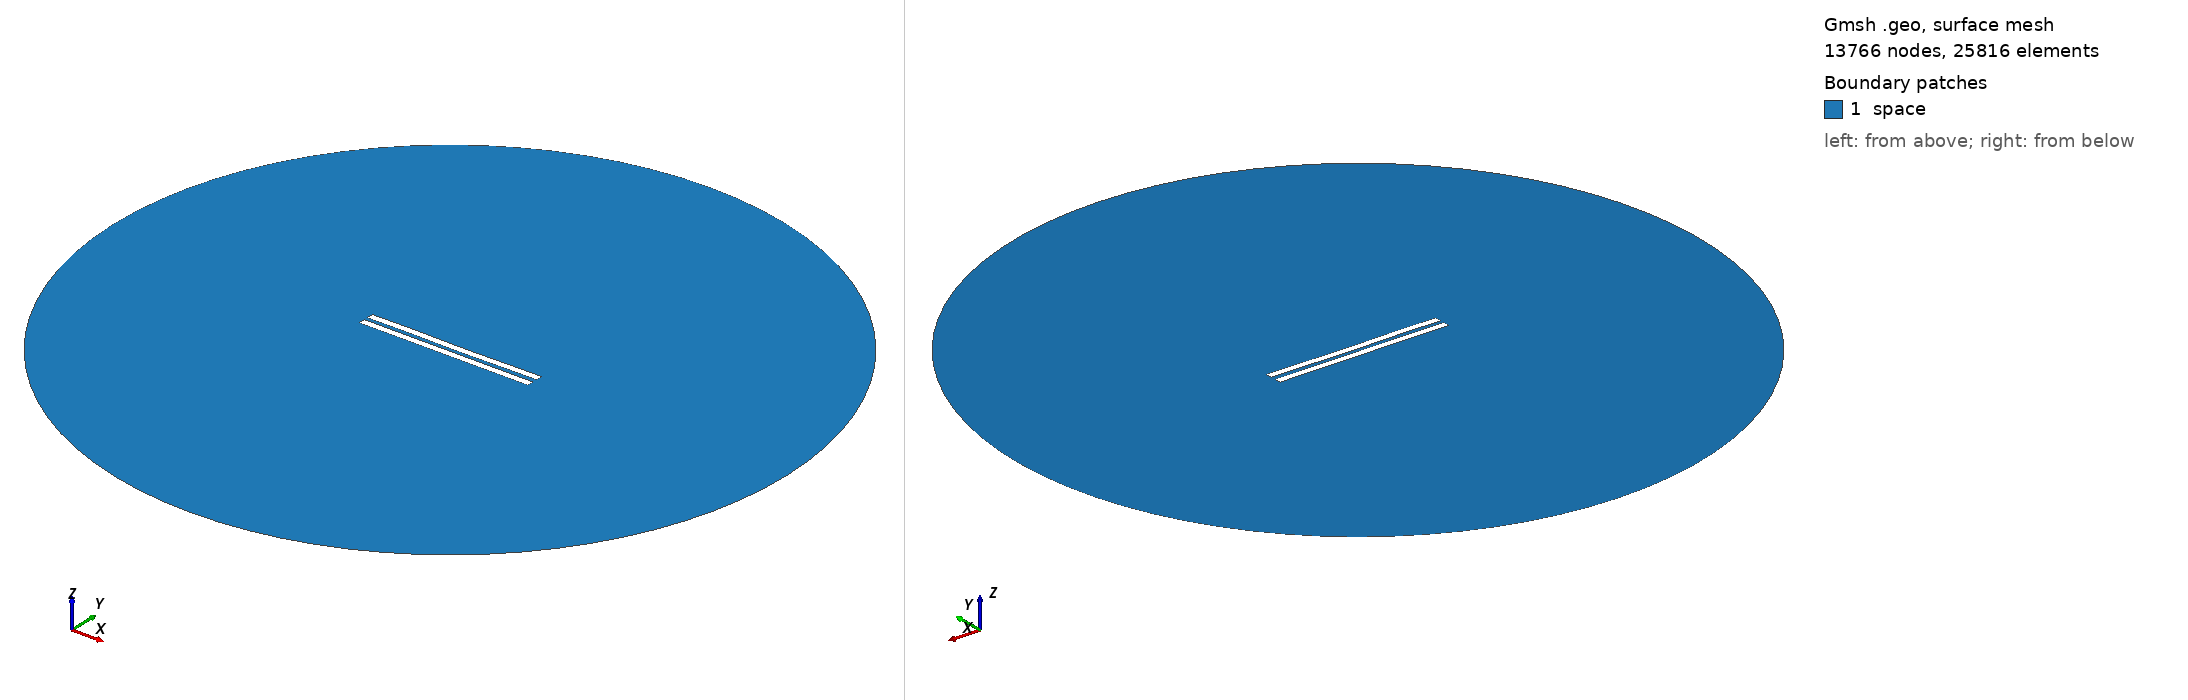

Gmsh geometry script, surface-meshed: 13766 nodes, 25816 surface elements. Boundary patches (legend numbers): 1 space. Left view from above one corner, right view from below the opposite corner. Legend entries are the model's physical surfaces. The drawing asked Gmsh for element sizes between 1% and 20% of the model's largest extent; the script's own settings can give other sizes.

=== 3044.geo (drawn) ===
//---------------------------------------
// Geometry kernel
//---------------------------------------

SetFactory("OpenCASCADE");



//---------------------------------------
// Parameters of the geometry
//---------------------------------------

// Overetch of the upper plate
overetch = 0.0;

// Distance between the plates
distance = 2.5;

// Discretization over the x axis (for the deformation)
nx = 50; 

// Length of the plate
L = 100 - overetch; 

// Number of modes
n = 4; 

// 1st mode coefficient
coeff(1) = 0.15;
beta(1) = 0.596864 * 3.1415926535 / L;

// 2nd mode coefficient
coeff(2) = -0.075;
beta(2) = 1.49418 * 3.1415926535 / L;

// 3rd mode coefficient
coeff(3) = 0.07499999999999998;
beta(3) = 2.50025 * 3.1415926535 / L;

// 4th mode coefficient
coeff(4) = 0.07499999999999998;
beta(4) = 3.49999 * 3.1415926535 / L;



//---------------------------------------
// Upper plate (deformed rectangle)
//---------------------------------------

// Coordiantes of the upper plate
xmin = -50;
xmax = 50 - overetch;

// Height of the upper plate
yheight = 4 - 2 * overetch;

// Indexes of the points
UpperID[] = {};
LowerID[] = {};
LeftID[] = {};
RightID[] = {};

// Point index
p = 1;

// Horizontal edges
For i In {1:nx}
    x = xmin + (i-1)*(xmax - xmin)/(nx-1);

    y_bottom = distance / 2 + overetch;
    For j In {1:n}
        C = (Cosh(beta(j)*L) + Cos(beta(j)*L)) / (Sinh(beta(j)*L) + Sin(beta(j)*L));
        y_bottom  = y_bottom + coeff(j) * (Cosh(beta(j)*(x+50)) - Cos(beta(j)*(x+50)) - C * (Sinh(beta(j)*(x+50)) - Sin(beta(j)*(x+50))));
    EndFor

    y_top = y_bottom + yheight;

    Point(p) = {x, y_top, 0, 1.0};
    UpperID[i] = p;
    p = p + 1;

    Point(p) = {x, y_bottom, 0, 1.0};
    LowerID[i] = p;
    p = p + 1;
EndFor

// Create point lists
UpperPts[] = {}; LowerPts[] = {};
For i In {1:nx}
  UpperPts[] += {UpperID[i]};
  LowerPts[] += {LowerID[i]};
EndFor

// Build splines
Spline(1) = {UpperPts[]};
Spline(2) = {LowerPts[]};
Line(3) = {LowerPts[nx-1], UpperPts[nx-1]};
Line(4) = {LowerPts[0], UpperPts[0]};

// Build the plane surface
Curve Loop(1) = {2, 3, -1, -4};
Plane Surface(1) = {1};



//---------------------------------------
// Lower plate (rectangle)
//---------------------------------------

// Vertices
Point(1001) = {-50, -1, 0, 1.0};
Point(1002) = { 50, -1, 0, 1.0};
Point(1003) = { 50,  -5, 0, 1.0};
Point(1004) = {-50,  -5, 0, 1.0};

// Edges
Line(5) = {1001, 1002};
Line(6) = {1002, 1003};
Line(7) = {1003, 1004};
Line(8) = {1004, 1001};

// Plane surface
Line Loop(2) = {5, 6, 7, 8};
Plane Surface(2) = {2}; 



//---------------------------------------
// Outer (fictious) boundary
//---------------------------------------

// Points
Point(1005) = {0, 0, 0};       // Center
Point(1006) = {200, 0, 0};     // Start point
Point(1007) = {0, 200, 0};     // 90 degrees
Point(1008) = {-200, 0, 0};    // 180 degrees
Point(1009) = {0, -200, 0};    // 270 degrees

// Circle arcs (each needs start, center, end)
Circle(9) = {1006, 1005, 1007};
Circle(10) = {1007, 1005, 1008};
Circle(11) = {1008, 1005, 1009};
Circle(12) = {1009, 1005, 1006};

// Plane surface for the entire domain
Curve Loop(3) = {9, 10, 11, 12};
Surface(3) = {3};

// Subtract the plates from the whole domain to obtain the actual domain where we want to solve the equations
BooleanDifference{ Surface{3}; Delete; }{ Surface{1}; Surface{2}; Delete; }




//---------------------------------------
// Transfinite Lines/Curves
//---------------------------------------

// Set the number of points on the boundaries
r = 7;

// Plates
Transfinite Curve {1, 2} = 50*r Using Progression 1;
Transfinite Curve {3, 4} = 2*r Using Progression 1;
Transfinite Line {5, 7} = 50*r Using Progression 1;
Transfinite Line {6, 8} = 2*r Using Progression 1;

// Outer boundary
Transfinite Line {9, 10, 11, 12} = 20 Using Progression 1;



//---------------------------------------
// Physical groups
//---------------------------------------                

// Physical curves (boundaries)
Physical Line("force_segment", 10) = {2};
Physical Line("upper_plate", 11) = {1, 3, 4};
Physical Line("lower_plate", 12) = {5, 6, 7, 8};
Physical Line("boundary", 20) = {9, 10, 11, 12};

// Physical Surfaces
Physical Surface("space", 30) = {3};



//---------------------------------------
// 6. Generate the Mesh
//---------------------------------------

// 2D mesh generation
Mesh 2;
